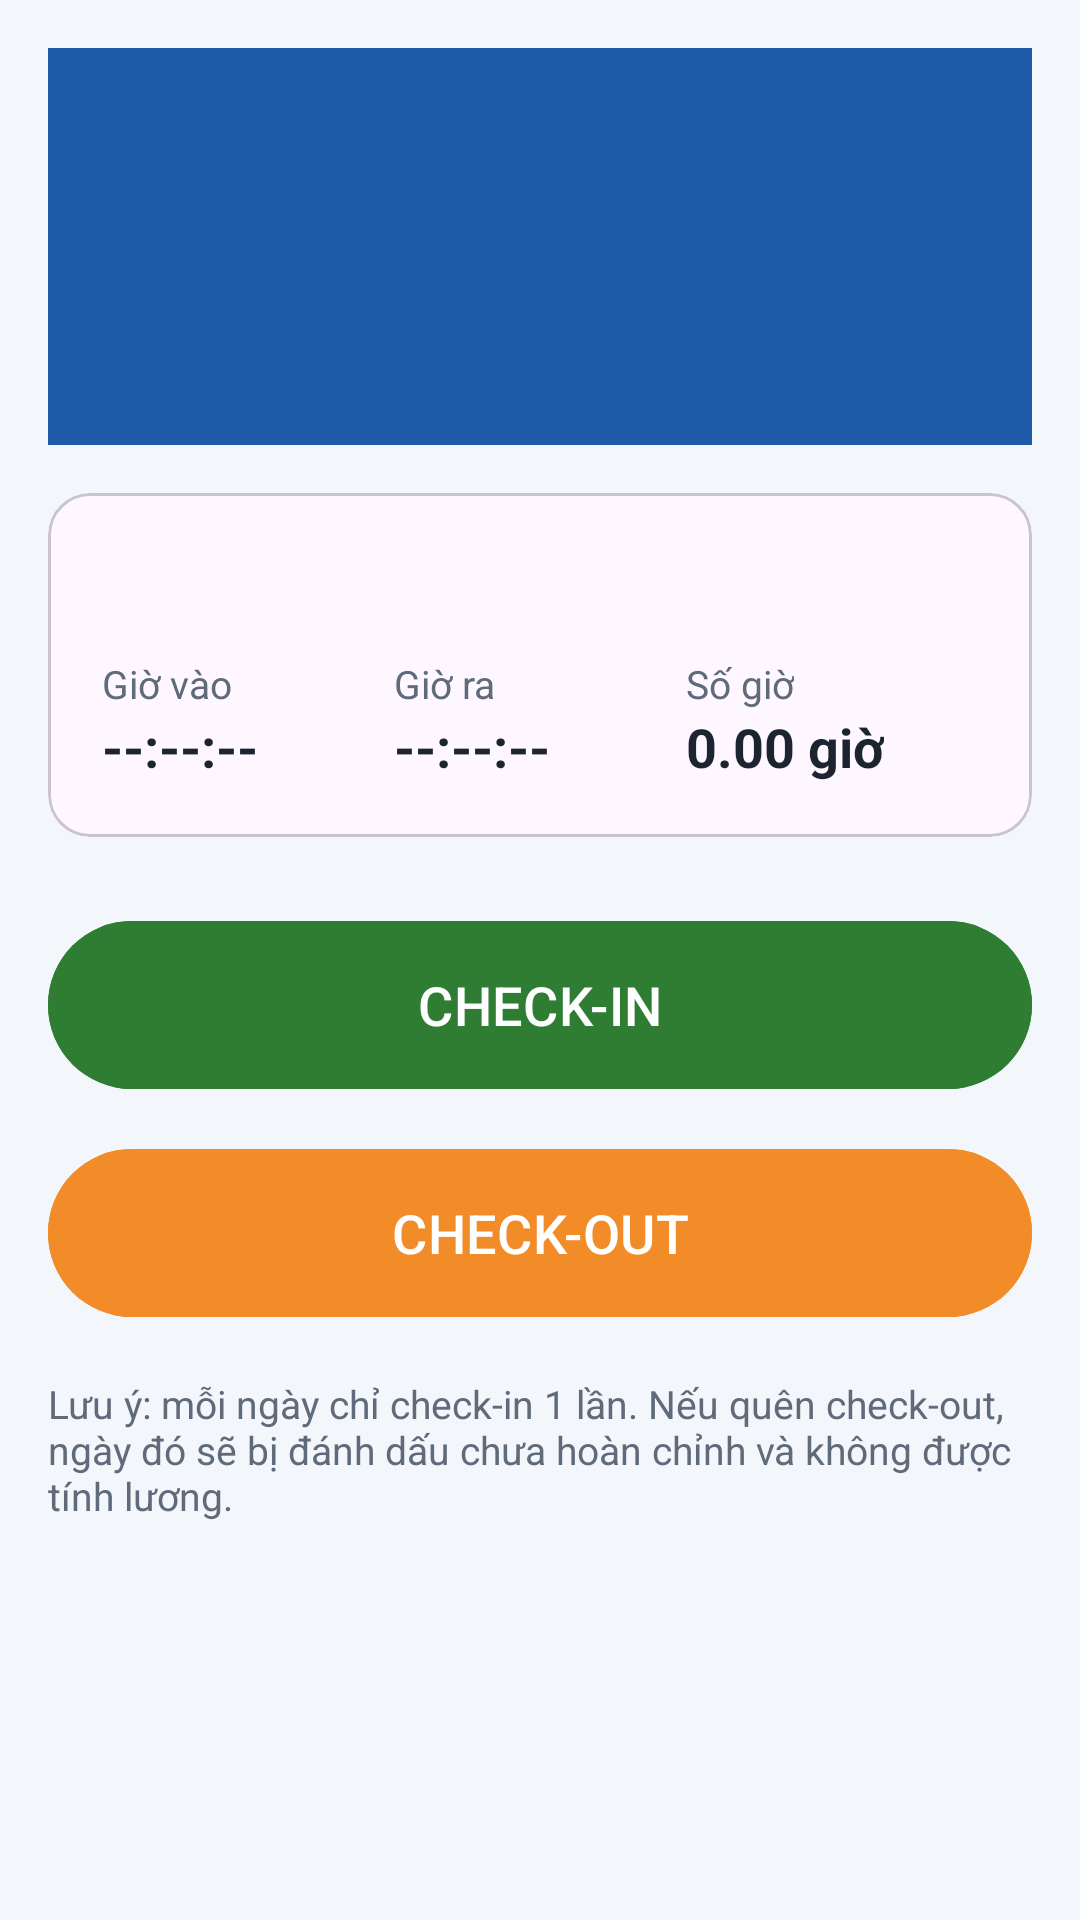

Reconstruct the res/layout file that produces this screen, plus the resources it refers to.
<!-- AndroidManifest.xml: application theme Theme.EmployeeSalary -->
<!-- res/layout/activity_attendance.xml -->
<?xml version="1.0" encoding="utf-8"?>
<ScrollView xmlns:android="http://schemas.android.com/apk/res/android"
    xmlns:app="http://schemas.android.com/apk/res-auto"
    android:layout_width="match_parent"
    android:layout_height="match_parent"
    android:background="@color/bg_screen">

    <LinearLayout
        android:layout_width="match_parent"
        android:layout_height="wrap_content"
        android:orientation="vertical"
        android:padding="16dp">

        
        <LinearLayout
            android:layout_width="match_parent"
            android:layout_height="wrap_content"
            android:background="@color/primary"
            android:gravity="center"
            android:orientation="vertical"
            android:padding="24dp">

            <TextView
                android:id="@+id/tvToday"
                android:layout_width="wrap_content"
                android:layout_height="wrap_content"
                android:textColor="@color/white"
                android:textSize="16sp" />

            <TextView
                android:id="@+id/tvClock"
                android:layout_width="wrap_content"
                android:layout_height="wrap_content"
                android:layout_marginTop="4dp"
                android:fontFamily="monospace"
                android:textColor="@color/white"
                android:textSize="44sp"
                android:textStyle="bold" />
        </LinearLayout>

        
        <com.google.android.material.card.MaterialCardView
            android:layout_width="match_parent"
            android:layout_height="wrap_content"
            android:layout_marginTop="16dp"
            app:cardCornerRadius="14dp">

            <LinearLayout
                android:layout_width="match_parent"
                android:layout_height="wrap_content"
                android:orientation="vertical"
                android:padding="18dp">

                <TextView
                    android:id="@+id/tvStatus"
                    android:layout_width="wrap_content"
                    android:layout_height="wrap_content"
                    android:textSize="17sp"
                    android:textStyle="bold" />

                <LinearLayout
                    android:layout_width="match_parent"
                    android:layout_height="wrap_content"
                    android:layout_marginTop="14dp"
                    android:orientation="horizontal">

                    <LinearLayout
                        android:layout_width="0dp"
                        android:layout_height="wrap_content"
                        android:layout_weight="1"
                        android:orientation="vertical">

                        <TextView
                            style="@style/StatLabel"
                            android:text="Giờ vào" />

                        <TextView
                            android:id="@+id/tvCheckIn"
                            style="@style/StatValue"
                            android:text="--:--:--" />
                    </LinearLayout>

                    <LinearLayout
                        android:layout_width="0dp"
                        android:layout_height="wrap_content"
                        android:layout_weight="1"
                        android:orientation="vertical">

                        <TextView
                            style="@style/StatLabel"
                            android:text="Giờ ra" />

                        <TextView
                            android:id="@+id/tvCheckOut"
                            style="@style/StatValue"
                            android:text="--:--:--" />
                    </LinearLayout>

                    <LinearLayout
                        android:layout_width="0dp"
                        android:layout_height="wrap_content"
                        android:layout_weight="1"
                        android:orientation="vertical">

                        <TextView
                            style="@style/StatLabel"
                            android:text="Số giờ" />

                        <TextView
                            android:id="@+id/tvHours"
                            style="@style/StatValue"
                            android:text="0.00 giờ" />
                    </LinearLayout>
                </LinearLayout>
            </LinearLayout>
        </com.google.android.material.card.MaterialCardView>

        <com.google.android.material.button.MaterialButton
            android:id="@+id/btnCheckIn"
            android:layout_width="match_parent"
            android:layout_height="64dp"
            android:layout_marginTop="24dp"
            android:backgroundTint="@color/success"
            android:text="CHECK-IN"
            android:textSize="18sp" />

        <com.google.android.material.button.MaterialButton
            android:id="@+id/btnCheckOut"
            android:layout_width="match_parent"
            android:layout_height="64dp"
            android:layout_marginTop="12dp"
            android:backgroundTint="@color/accent"
            android:text="CHECK-OUT"
            android:textSize="18sp" />

        <TextView
            android:layout_width="match_parent"
            android:layout_height="wrap_content"
            android:layout_marginTop="16dp"
            android:text="Lưu ý: mỗi ngày chỉ check-in 1 lần. Nếu quên check-out, ngày đó sẽ bị đánh dấu chưa hoàn chỉnh và không được tính lương."
            android:textColor="@color/text_sub"
            android:textSize="13sp" />
    </LinearLayout>
</ScrollView>
<!-- resources referenced by this layout -->
<resources>
  <color name="accent">#F28C28</color>
  <color name="bg_screen">#F3F6FA</color>
  <color name="primary">#1E5AA8</color>
  <color name="success">#2E7D32</color>
  <color name="text_sub">#5F6B7A</color>
  <color name="white">#FFFFFF</color>
  <style name="StatLabel">
          <item name="android:layout_width">wrap_content</item>
          <item name="android:layout_height">wrap_content</item>
          <item name="android:textSize">13sp</item>
          <item name="android:textColor">@color/text_sub</item>
      </style>
  <style name="StatValue">
          <item name="android:layout_width">wrap_content</item>
          <item name="android:layout_height">wrap_content</item>
          <item name="android:textSize">18sp</item>
          <item name="android:textStyle">bold</item>
          <item name="android:textColor">@color/text_main</item>
      </style>
  <style name="Theme.EmployeeSalary" parent="Theme.Material3.Light">
          <item name="colorPrimary">@color/primary</item>
          <item name="colorPrimaryDark">@color/primary_dark</item>
          <item name="colorOnPrimary">@color/white</item>
          <item name="colorSecondary">@color/accent</item>
          <item name="android:statusBarColor">@color/primary_dark</item>
          <item name="android:windowBackground">@color/bg_screen</item>
          <item name="actionBarStyle">@style/AppActionBar</item>
      </style>
  <color name="text_main">#1C2430</color>
  <color name="primary_dark">#143F78</color>
  <style name="AppActionBar" parent="Widget.Material3.ActionBar.Solid">
          <item name="background">@color/primary</item>
          <item name="titleTextStyle">@style/AppActionBarTitle</item>
      </style>
  <style name="AppActionBarTitle" parent="TextAppearance.Material3.TitleLarge">
          <item name="android:textColor">@color/white</item>
      </style>
</resources>
